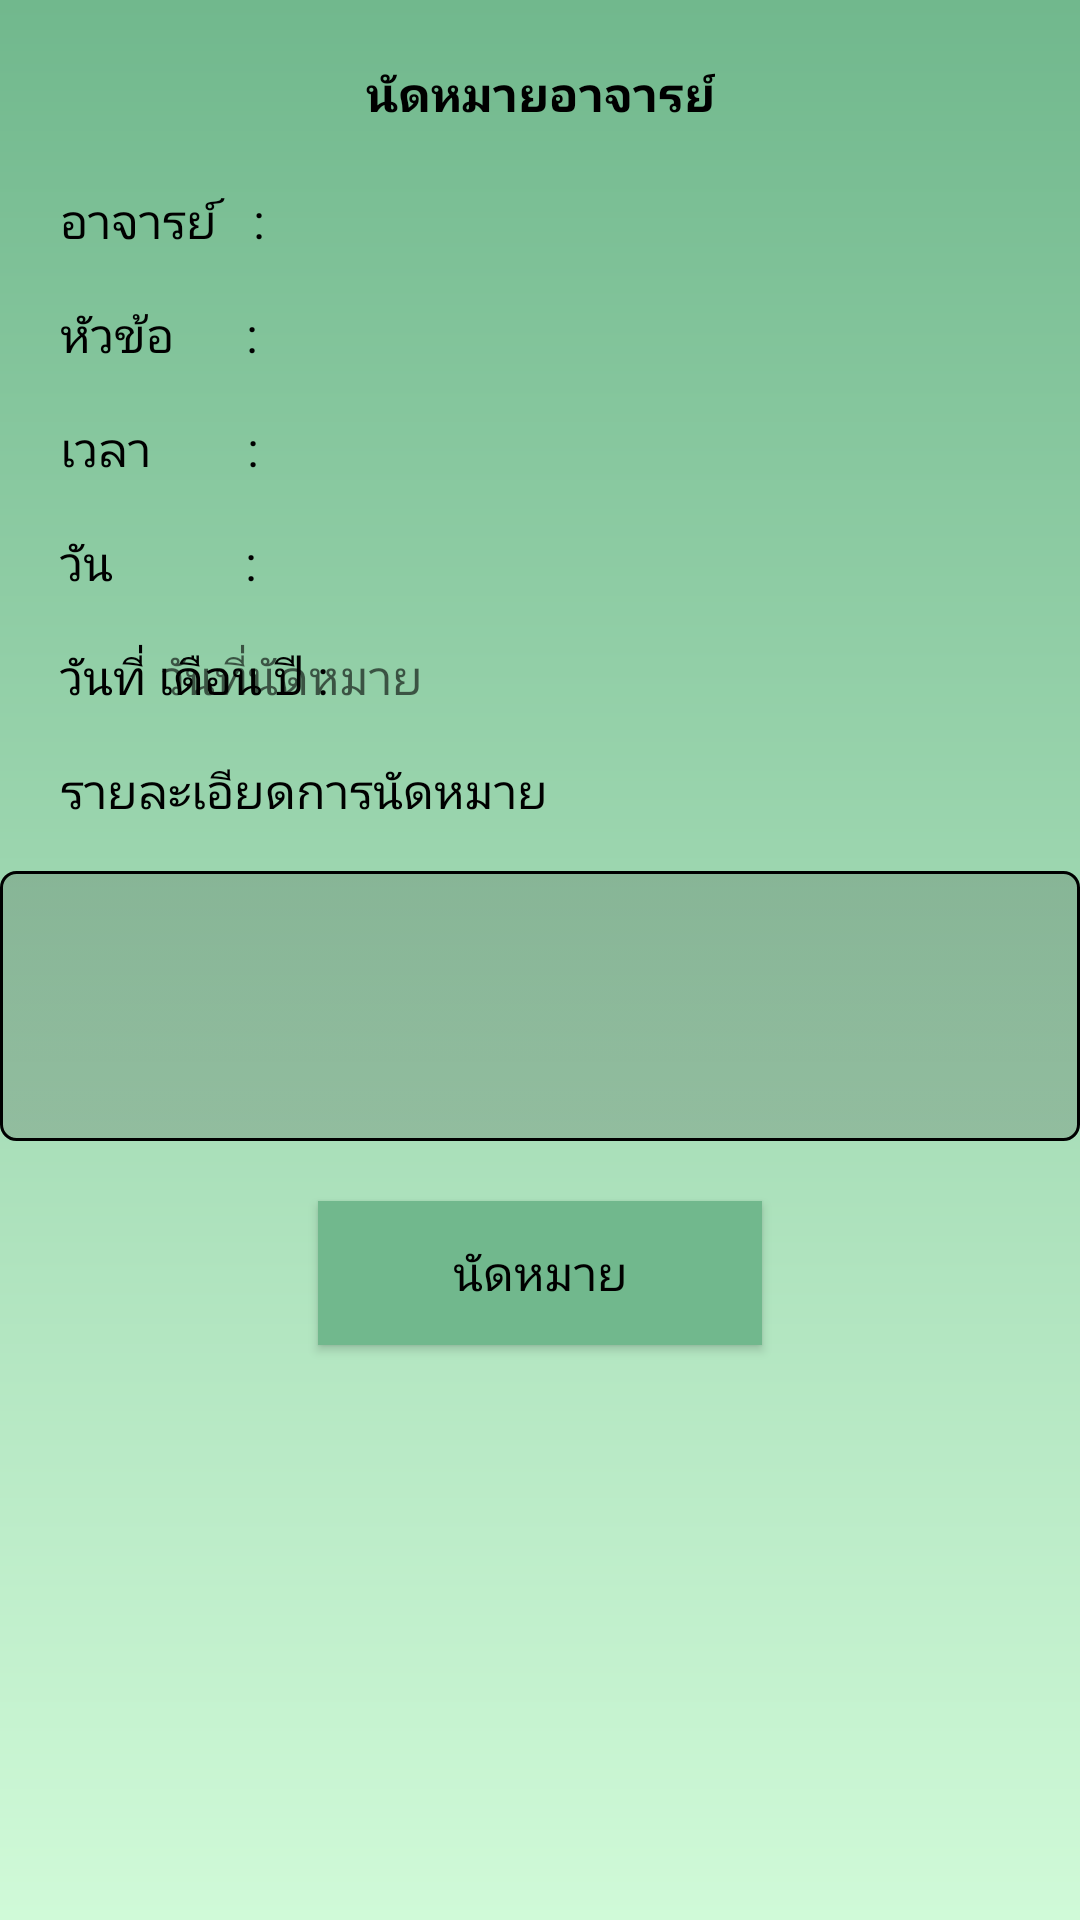

Android layout source for this screen:
<!-- AndroidManifest.xml: application theme AppTheme -->
<!-- res/layout/fragment_teacher.xml -->
<?xml version="1.0" encoding="utf-8"?>

<android.support.constraint.ConstraintLayout xmlns:android="http://schemas.android.com/apk/res/android"
    xmlns:app="http://schemas.android.com/apk/res-auto"
    xmlns:tools="http://schemas.android.com/tools"
    android:layout_width="match_parent"
    android:layout_height="match_parent"
    android:layout_centerHorizontal="true"
    android:background="@drawable/backgroundcolor"
    tools:context=".TeacherFragment">

    <TextView
        android:id="@+id/tx_1"
        android:layout_width="wrap_content"
        android:layout_height="wrap_content"
        android:layout_marginStart="8dp"
        android:layout_marginLeft="8dp"
        android:layout_marginTop="20dp"
        android:layout_marginEnd="8dp"
        android:layout_marginRight="8dp"
        android:fontFamily="@font/modern"
        android:text="นัดหมายอาจารย์"
        android:textAlignment="center"
        android:textColor="#000000"
        android:textSize="16dp"
        android:textStyle="bold"
        app:layout_constraintEnd_toEndOf="parent"
        app:layout_constraintStart_toStartOf="parent"
        app:layout_constraintTop_toTopOf="parent" />


    <Spinner
        android:id="@+id/spChooseTeacher"
        android:layout_width="0dp"
        android:layout_height="30dp"
        android:layout_marginStart="8dp"
        android:layout_marginLeft="8dp"
        android:layout_marginTop="20dp"
        android:layout_marginEnd="20dp"
        android:layout_marginRight="20dp"
        android:background="@drawable/spinnerbackground"
        android:spinnerMode="dropdown"
        android:textAlignment="center"
        app:layout_constraintEnd_toEndOf="parent"
        app:layout_constraintStart_toEndOf="@+id/txnameteacher"
        app:layout_constraintTop_toBottomOf="@+id/tx_1"
        app:layout_constraintWidth_percent="1" />

    <TextView
        android:id="@+id/txnameteacher"
        android:layout_width="100dp"
        android:layout_height="30dp"
        android:layout_marginStart="20dp"
        android:layout_marginLeft="20dp"
        android:layout_marginTop="20dp"
        android:fontFamily="@font/modern"
        android:text="อาจารย์   :"
        android:textColor="#000000"
        android:textSize="16dp"
        app:layout_constraintStart_toStartOf="parent"
        app:layout_constraintTop_toBottomOf="@+id/tx_1" />

    <TextView
        android:id="@+id/txtopic"
        android:layout_width="100dp"
        android:layout_height="30dp"
        android:layout_marginStart="20dp"
        android:layout_marginLeft="20dp"
        android:layout_marginTop="8dp"
        android:fontFamily="@font/modern"
        android:text="หัวข้อ      :"
        android:textColor="#000000"
        android:textSize="16dp"
        app:layout_constraintStart_toStartOf="parent"
        app:layout_constraintTop_toBottomOf="@+id/txnameteacher" />

    <Spinner
        android:id="@+id/spChooseTopic"
        android:layout_width="0dp"
        android:layout_height="30dp"
        android:layout_marginStart="8dp"
        android:layout_marginLeft="8dp"
        android:layout_marginTop="8dp"
        android:layout_marginEnd="20dp"
        android:layout_marginRight="20dp"
        android:background="@drawable/spinnerbackground"
        android:spinnerMode="dropdown"
        app:layout_constraintEnd_toEndOf="parent"
        app:layout_constraintStart_toEndOf="@+id/txtopic"
        app:layout_constraintTop_toBottomOf="@+id/spChooseTeacher"
        app:layout_constraintWidth_percent="1" />

    <TextView
        android:id="@+id/txtime1"
        android:layout_width="100dp"
        android:layout_height="30dp"
        android:layout_marginStart="20dp"
        android:layout_marginLeft="20dp"
        android:layout_marginTop="8dp"
        android:fontFamily="@font/modern"
        android:text="เวลา        :"
        android:textColor="#000000"
        android:textSize="16dp"
        app:layout_constraintStart_toStartOf="parent"
        app:layout_constraintTop_toBottomOf="@+id/txtopic" />

    <Spinner
        android:id="@+id/spChooseTime"
        android:layout_width="0dp"
        android:layout_height="30dp"
        android:layout_marginStart="8dp"
        android:layout_marginLeft="8dp"
        android:layout_marginTop="8dp"
        android:layout_marginEnd="20dp"
        android:layout_marginRight="20dp"
        android:background="@drawable/spinnerbackground"
        android:spinnerMode="dropdown"
        app:layout_constraintEnd_toEndOf="parent"
        app:layout_constraintStart_toEndOf="@+id/txtime1"
        app:layout_constraintTop_toBottomOf="@+id/spChooseTopic"
        app:layout_constraintWidth_percent="1" />

    <TextView
        android:id="@+id/txday"
        android:layout_width="100dp"
        android:layout_height="30dp"
        android:layout_marginStart="20dp"
        android:layout_marginLeft="20dp"
        android:layout_marginTop="8dp"
        android:fontFamily="@font/modern"
        android:text="วันที่ เดือน ปี :"
        android:textColor="#000000"
        android:textSize="16dp"
        app:layout_constraintStart_toStartOf="parent"
        app:layout_constraintTop_toBottomOf="@+id/textView" />

    <TextView
        android:id="@+id/txdetail"
        android:layout_width="wrap_content"
        android:layout_height="30dp"
        android:layout_marginStart="20dp"
        android:layout_marginLeft="20dp"
        android:layout_marginTop="8dp"
        android:fontFamily="@font/modern"
        android:text="รายละเอียดการนัดหมาย"
        android:textAlignment="center"
        android:textColor="#000000"
        android:textSize="16dp"
        app:layout_constraintStart_toStartOf="parent"
        app:layout_constraintTop_toBottomOf="@+id/txday" />

    <EditText
        android:id="@+id/tbDetailAppTeacher"
        android:layout_width="0dp"
        android:layout_height="90dp"
        android:layout_marginStart="20dp"
        android:layout_marginLeft="20dp"
        android:layout_marginTop="8dp"
        android:layout_marginEnd="20dp"
        android:layout_marginRight="20dp"
        android:background="@drawable/edittextbackground"
        android:ems="10"
        android:fontFamily="@font/modern"
        android:gravity="top"
        android:inputType="textMultiLine"
        android:textSize="16dp"
        app:layout_constraintEnd_toEndOf="parent"
        app:layout_constraintStart_toStartOf="parent"
        app:layout_constraintTop_toBottomOf="@+id/txdetail"
        app:layout_constraintWidth_percent="1" />

    <Button
        android:id="@+id/btSubmitAppTeacher"
        android:layout_width="148dp"
        android:layout_height="48dp"
        android:layout_marginStart="8dp"
        android:layout_marginLeft="8dp"
        android:layout_marginTop="20dp"
        android:layout_marginEnd="8dp"
        android:layout_marginRight="8dp"
        android:background="#71B88D"
        android:fontFamily="@font/modern"
        android:text="นัดหมาย"
        android:textColor="#000000"
        android:textSize="16dp"
        app:layout_constraintEnd_toEndOf="parent"
        app:layout_constraintStart_toStartOf="parent"
        app:layout_constraintTop_toBottomOf="@+id/tbDetailAppTeacher" />

    <TextView
        android:id="@+id/textView"
        android:layout_width="100dp"
        android:layout_height="30dp"
        android:layout_marginStart="20dp"
        android:layout_marginLeft="20dp"
        android:layout_marginTop="8dp"
        android:fontFamily="@font/modern"
        android:text="วัน           :"
        android:textColor="#000000"
        android:textSize="16dp"
        app:layout_constraintStart_toStartOf="parent"
        app:layout_constraintTop_toBottomOf="@+id/txtime1" />

    <Spinner
        android:id="@+id/spChooseWan"
        android:layout_width="0dp"
        android:layout_height="30dp"
        android:layout_marginStart="8dp"
        android:layout_marginLeft="8dp"
        android:layout_marginTop="8dp"
        android:layout_marginEnd="20dp"
        android:layout_marginRight="20dp"
        android:background="@drawable/spinnerbackground"
        android:spinnerMode="dropdown"
        app:layout_constraintEnd_toEndOf="parent"
        app:layout_constraintStart_toEndOf="@+id/textView"
        app:layout_constraintTop_toBottomOf="@+id/spChooseTime"
        app:layout_constraintWidth_percent="1" />

    <TextView
        android:id="@+id/dateTeacherApp"
        android:layout_width="0dp"
        android:layout_height="30dp"
        android:layout_marginStart="8dp"
        android:layout_marginLeft="8dp"
        android:layout_marginTop="8dp"
        android:layout_marginEnd="20dp"
        android:layout_marginRight="20dp"
        android:fontFamily="@font/modern"
        android:hint="วันที่นัดหมาย"
        android:text=""
        android:textColor="#000000"
        android:textSize="16dp"
        app:layout_constraintEnd_toEndOf="parent"
        app:layout_constraintStart_toEndOf="@+id/txday"
        app:layout_constraintTop_toBottomOf="@+id/textView"
        app:layout_constraintWidth_percent="1" />

</android.support.constraint.ConstraintLayout>
<!-- resources referenced by this layout -->
<resources>
  <!-- drawable backgroundcolor (drawable) -->
  <?xml version="1.0" encoding="utf-8"?>
  
  <shape xmlns:android="http://schemas.android.com/apk/res/android">
  
      <gradient
          android:startColor="#71B88D"
          android:endColor="#D0FAD8"
          android:angle="270"
          />
  
  </shape>
  <!-- drawable edittextbackground (drawable) -->
  <?xml version="1.0" encoding="utf-8"?>
  
  <selector xmlns:android="http://schemas.android.com/apk/res/android">
      <item>
          <layer-list>
              <item>
                  <shape android:shape="rectangle">
                      <padding
                          android:left="4dp"
                          android:top="4dp"
                          android:right="4dp"
                          android:bottom="4dp"
                          />
                      <gradient android:startColor="#3333" android:endColor="#3333" android:angle="270" />
                      <stroke android:width="3px" android:color="#000000" />
                      <corners android:radius="5dp" />
                  </shape>
              </item>
          </layer-list>
      </item>
  </selector>
  <!-- drawable spinnerbackground (drawable) -->
  <?xml version="1.0" encoding="utf-8"?>
  
  <selector xmlns:android="http://schemas.android.com/apk/res/android">
      <item>
          <layer-list>
              <item>
                  <shape android:shape="rectangle">
                      <padding
                          android:left="4dp"
                          android:top="4dp"
                          android:right="4dp"
                          android:bottom="4dp"
                          />
                      <gradient android:startColor="#3333" android:endColor="#3333" android:angle="270" />
                      <stroke android:width="3px" android:color="#000000" />
                      <corners android:radius="5dp" />
                  </shape>
              </item>
              <item>
                  <bitmap android:gravity="center|right" android:src="@drawable/dropdown"/>
              </item>
          </layer-list>
      </item>
  </selector>
  <style name="AppTheme" parent="Theme.AppCompat.Light.NoActionBar">
          
          <item name="colorPrimary">@color/colorPrimary</item>
          <item name="colorPrimaryDark">@color/colorPrimaryDark</item>
          <item name="colorAccent">@color/colorAccent</item>
      </style>
  <color name="colorPrimary">#387262</color>
  <color name="colorPrimaryDark">#00574B</color>
  <color name="colorAccent">#387262</color>
</resources>
